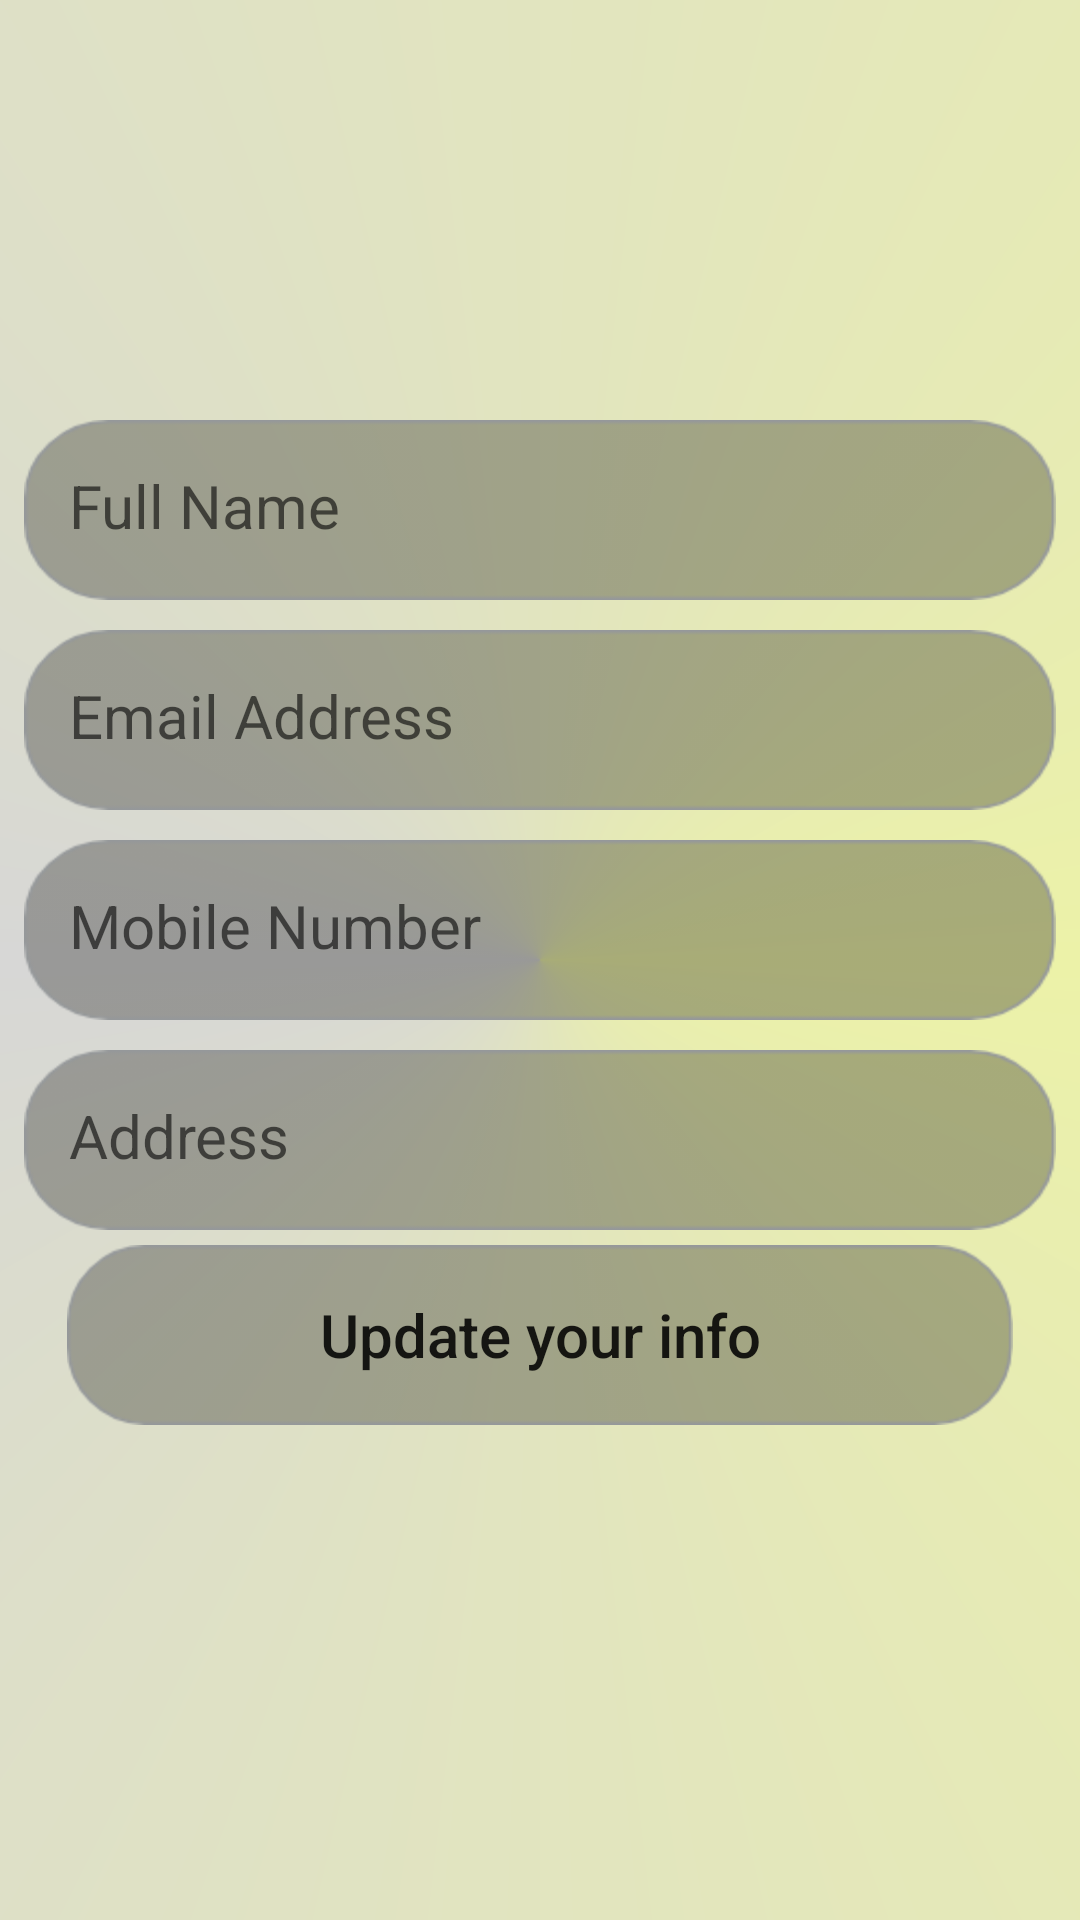

Android layout source for this screen:
<!-- AndroidManifest.xml: application theme AppTheme -->
<!-- res/layout/my_profile.xml -->
<?xml version="1.0" encoding="utf-8"?>
<LinearLayout xmlns:android="http://schemas.android.com/apk/res/android"
    android:layout_width="match_parent"
    android:layout_height="match_parent"
    android:layout_marginTop="?android:attr/actionBarSize"
    android:background="@drawable/gradient_theme"
    android:orientation="vertical">


    

    <ImageView
        android:id="@+id/profile_id"
        android:layout_width="120dp"
        android:layout_height="120dp"
        android:layout_gravity="center"
        android:layout_marginTop="10dp"
        android:scaleType="centerCrop"
        android:src="@drawable/update_icon" />


    <TextView
        android:id="@+id/named_id1"
        android:layout_width="match_parent"
        android:layout_height="wrap_content"
        android:layout_marginBottom="10dp"
        android:layout_marginLeft="8dp"
        android:layout_marginRight="8dp"
        android:layout_marginTop="10dp"
        android:background="@drawable/txtfieldback"
        android:hint="@string/full_name"
        android:inputType="textPersonName"
        android:padding="15dp"
        android:textSize="20sp" />
    

    <TextView
        android:id="@+id/email_id1"
        android:layout_width="match_parent"
        android:layout_height="wrap_content"
        android:layout_marginBottom="10dp"
        android:layout_marginLeft="8dp"
        android:layout_marginRight="8dp"
        android:background="@drawable/txtfieldback"
        android:hint="@string/email_address"
        android:inputType="textEmailAddress"
        android:padding="15dp"
        android:textSize="20sp" />


    <TextView
        android:id="@+id/mobile_id1"
        android:layout_width="match_parent"
        android:layout_height="wrap_content"
        android:layout_marginBottom="10dp"
        android:layout_marginLeft="8dp"
        android:layout_marginRight="8dp"
        android:background="@drawable/txtfieldback"
        android:hint="@string/mobile_number"
        android:inputType="number"
        android:padding="15dp"
        android:textSize="20sp" />

    <TextView
        android:id="@+id/address_id1"
        android:layout_width="match_parent"
        android:layout_height="wrap_content"
        android:layout_marginBottom="2dp"
        android:layout_marginLeft="8dp"
        android:layout_marginRight="8dp"
        android:background="@drawable/txtfieldback"
        android:hint="@string/address"
        android:inputType="textEmailAddress"
        android:padding="15dp"
        android:textSize="20sp" />
    <Button
        android:id="@+id/update_id"
        android:layout_width="wrap_content"
        android:layout_height="wrap_content"
        android:layout_gravity="center"
        android:layout_marginBottom="5dp"
        android:layout_marginLeft="20dp"
        android:layout_marginRight="20dp"
        android:layout_marginTop="3dp"
        android:background="@drawable/txtfieldback"
        android:text="Update your info"
        android:textAllCaps="false"
        android:textSize="20sp" />


</LinearLayout>
<!-- resources referenced by this layout -->
<resources>
  <!-- drawable gradient_theme (drawable) -->
  <?xml version="1.0" encoding="utf-8"?>
  <shape xmlns:android="http://schemas.android.com/apk/res/android">
      <gradient
          android:startColor="#ecf2a8"
          android:centerColor="#d7d7d6"
          android:endColor="#ecf2a8"
          android:type="sweep"
  
  
  
          ></gradient>
  
  
  </shape>
  <!-- drawable txtfieldback: png bitmap (drawable-hdpi, 3705 bytes) -->
  <string name="address">Address</string>
  <string name="email_address">Email Address</string>
  <string name="full_name">Full Name</string>
  <string name="mobile_number">Mobile Number</string>
  <style name="AppTheme" parent="Theme.AppCompat.Light.DarkActionBar">
          
          <item name="colorPrimary">@color/colorPrimary</item>
          <item name="colorPrimaryDark">@color/colorPrimaryDark</item>
          <item name="colorAccent">@color/colorAccent</item>
      </style>
  <color name="colorPrimary">#eabf4f</color>
  <color name="colorPrimaryDark">#cf9d1d</color>
  <color name="colorAccent">#5eab6d</color>
</resources>
